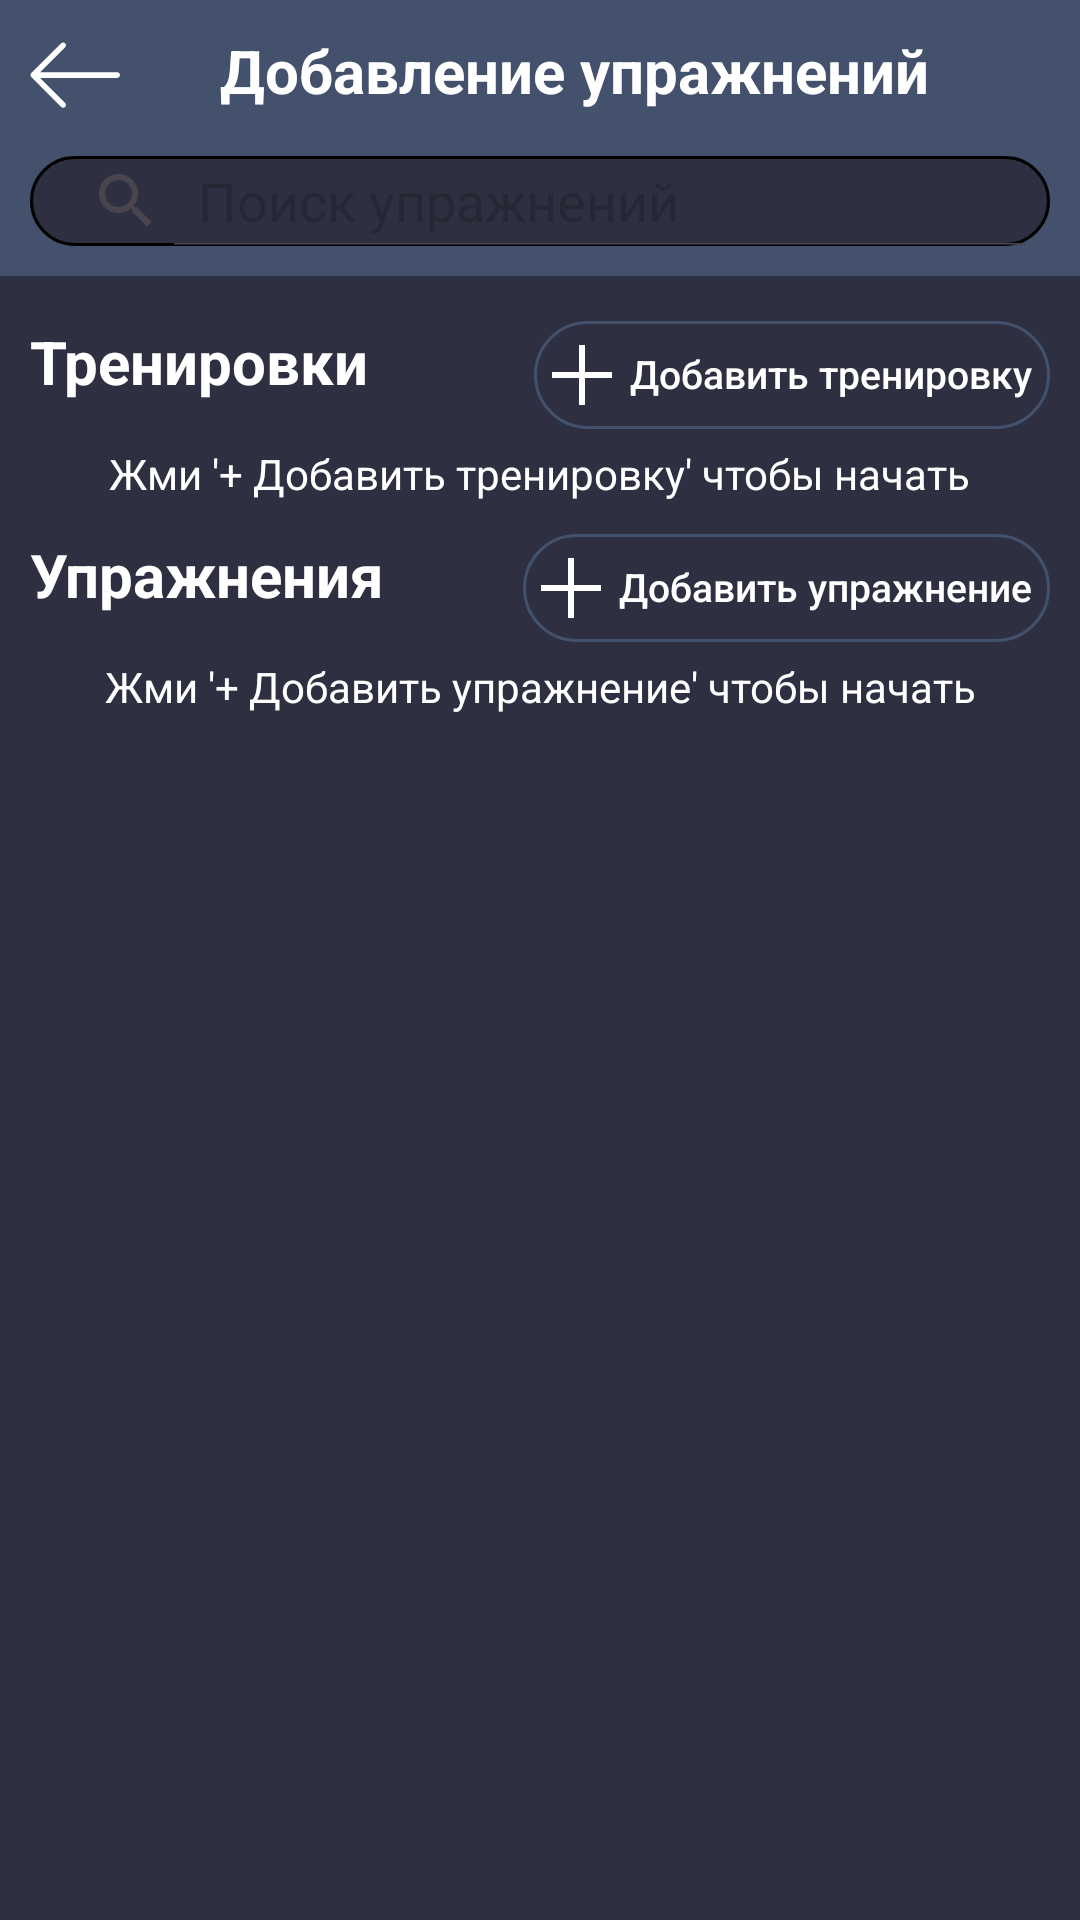

Reconstruct the res/layout file that produces this screen, plus the resources it refers to.
<!-- AndroidManifest.xml: application theme Theme.WorkoutApp -->
<!-- res/layout/fragment_add_ex.xml -->
<?xml version="1.0" encoding="utf-8"?>
<ScrollView
    xmlns:app="http://schemas.android.com/apk/res-auto"
    xmlns:android="http://schemas.android.com/apk/res/android"
    xmlns:tools="http://schemas.android.com/tools"
    android:layout_width="match_parent"
    android:layout_height="match_parent"
    tools:context=".AddExFragment"
    android:background="#2E3042">

    <androidx.constraintlayout.widget.ConstraintLayout
        android:layout_width="match_parent"
        android:layout_height="wrap_content">



    <androidx.constraintlayout.widget.ConstraintLayout
        android:id="@+id/constraintLayout"
        android:layout_width="match_parent"
        android:layout_height="wrap_content"
        android:background="@color/light_gray2"
        android:paddingBottom="10dp"
        app:layout_constraintEnd_toEndOf="parent"
        app:layout_constraintStart_toStartOf="parent"
        app:layout_constraintTop_toTopOf="parent">

        <ImageButton
            android:id="@+id/imageButtonBack"
            android:layout_width="30dp"
            android:layout_height="30dp"
            android:layout_marginStart="10dp"
            android:layout_marginTop="10dp"
            android:background="@drawable/ic_back"
            app:layout_constraintStart_toStartOf="parent"
            app:layout_constraintTop_toTopOf="parent">

        </ImageButton>

        <TextView
            android:id="@+id/textView"
            android:layout_width="wrap_content"
            android:layout_height="wrap_content"
            android:layout_marginTop="10dp"
            android:gravity="start|center"
            android:text="Добавление упражнений"
            android:textColor="@color/white"
            android:textSize="20sp"
            android:textStyle="bold"
            app:layout_constraintEnd_toEndOf="parent"
            app:layout_constraintHorizontal_bias="0.4"
            app:layout_constraintStart_toEndOf="@+id/imageButtonBack"
            app:layout_constraintTop_toTopOf="parent">

        </TextView>

         <SearchView
            android:id="@+id/searchExercise2"
            android:layout_width="0dp"
            android:layout_height="30dp"
            android:layout_marginStart="10dp"
            android:layout_marginTop="15dp"
            android:layout_marginEnd="10dp"
            android:background="@drawable/search_back"
            android:iconifiedByDefault="false"
            android:queryHint="Поиск упражнений"
            app:layout_constraintBottom_toBottomOf="parent"
            app:layout_constraintEnd_toEndOf="parent"
            app:layout_constraintStart_toStartOf="parent"
            app:layout_constraintTop_toBottomOf="@+id/textView" >

        </SearchView>


    </androidx.constraintlayout.widget.ConstraintLayout>

    <Button
        android:id="@+id/presetBtn"
        android:layout_width="wrap_content"
        android:layout_height="36dp"
        android:layout_marginTop="15dp"
        android:layout_marginEnd="10dp"
        android:background="@drawable/btn_1"
        android:drawableStart="@drawable/ic_plus"
        android:drawablePadding="4dp"
        android:elegantTextHeight="true"
        android:gravity="start|center_vertical"
        android:paddingStart="4dp"
        android:paddingEnd="6dp"
        android:text="Добавить тренировку"
        android:textAllCaps="false"
        android:textColor="@color/white"
        android:textSize="13sp"
        android:textStyle="normal"
        app:layout_constraintEnd_toEndOf="parent"
        app:layout_constraintTop_toBottomOf="@+id/constraintLayout">

    </Button>

    <TextView
        android:id="@+id/textView4"
        android:layout_width="wrap_content"
        android:layout_height="wrap_content"
        android:text="Тренировки"
        android:layout_marginStart="10dp"
        android:textColor="@color/white"
        android:textSize="20sp"
        android:textStyle="bold"
        android:layout_marginTop="15dp"
        app:layout_constraintStart_toStartOf="parent"
        app:layout_constraintTop_toBottomOf="@+id/constraintLayout">

    </TextView>

    <TextView
        android:id="@+id/textView7"
        android:layout_width="wrap_content"
        android:layout_height="30dp"
        android:gravity="start|center"
        android:text="Жми '+ Добавить тренировку' чтобы начать"
        android:textColor="@color/white"
        app:layout_constraintEnd_toEndOf="parent"
        app:layout_constraintStart_toStartOf="parent"
        app:layout_constraintTop_toBottomOf="@+id/presetBtn">

    </TextView>

        <androidx.recyclerview.widget.RecyclerView
            android:id="@+id/presetRecycler"
            android:layout_width="match_parent"
            android:layout_height="wrap_content"
            android:layout_marginTop="20dp"
            app:layout_constraintEnd_toEndOf="parent"
            app:layout_constraintStart_toStartOf="parent"
            app:layout_constraintTop_toBottomOf="@+id/presetBtn"
            tools:listitem="@layout/preset_item_layout">

        </androidx.recyclerview.widget.RecyclerView>

    <TextView
        android:id="@+id/textView5"
        android:layout_width="wrap_content"
        android:layout_height="wrap_content"
        android:layout_marginStart="10dp"
        android:layout_marginTop="15dp"
        android:text="Упражнения"
        android:textColor="@color/white"
        android:textSize="20sp"
        android:textStyle="bold"
        app:layout_constraintStart_toStartOf="parent"
        app:layout_constraintTop_toBottomOf="@+id/presetRecycler">

    </TextView>

    <Button
        android:id="@+id/ExerciseBtn"
        android:layout_width="wrap_content"
        android:layout_height="36dp"
        android:layout_marginTop="15dp"
        android:layout_marginEnd="10dp"
        android:background="@drawable/btn_1"
        android:drawableStart="@drawable/ic_plus"
        android:drawablePadding="4dp"
        android:elegantTextHeight="true"
        android:gravity="start|center_vertical"
        android:paddingStart="4dp"
        android:paddingEnd="6dp"
        android:text="Добавить упражнение"
        android:textAllCaps="false"
        android:textColor="@color/white"
        android:textSize="13sp"
        android:textStyle="normal"
        app:layout_constraintEnd_toEndOf="parent"
        app:layout_constraintTop_toBottomOf="@+id/presetRecycler">

    </Button>

    <TextView
        android:id="@+id/textView8"
        android:layout_width="wrap_content"
        android:layout_height="30dp"
        android:gravity="start|center"
        android:text="Жми '+ Добавить упражнение' чтобы начать"
        android:textColor="@color/white"
        app:layout_constraintEnd_toEndOf="parent"
        app:layout_constraintHorizontal_bias="0.503"
        app:layout_constraintStart_toStartOf="parent"
        app:layout_constraintTop_toBottomOf="@+id/ExerciseBtn">

    </TextView>

        <androidx.recyclerview.widget.RecyclerView
            android:id="@+id/ExerciseRecyclerViewPresets"
            android:layout_width="match_parent"
            android:layout_height="wrap_content"
            app:layout_constraintEnd_toEndOf="parent"
            app:layout_constraintHorizontal_bias="0.0"
            app:layout_constraintStart_toStartOf="parent"
            app:layout_constraintTop_toBottomOf="@+id/ExerciseBtn"
            tools:listitem="@layout/ex_item_layout">

        </androidx.recyclerview.widget.RecyclerView>
    </androidx.constraintlayout.widget.ConstraintLayout>

</ScrollView>
<!-- res/layout/preset_item_layout.xml (included above) -->
<?xml version="1.0" encoding="utf-8"?>
<androidx.constraintlayout.widget.ConstraintLayout
    xmlns:android="http://schemas.android.com/apk/res/android"
    android:layout_width="match_parent"
    android:layout_height="wrap_content"
    xmlns:app="http://schemas.android.com/apk/res-auto"
    android:layout_marginRight="10dp"
    android:layout_marginLeft="10dp"
    android:layout_marginTop="5dp">

    <LinearLayout
        android:layout_width="match_parent"
        android:layout_height="match_parent"
        android:background="@drawable/card_border">
        <androidx.constraintlayout.widget.ConstraintLayout
            android:layout_width="match_parent"
            android:layout_height="match_parent">


            <TextView
                android:id="@+id/namePreset"
                android:layout_width="wrap_content"
                android:layout_height="wrap_content"
                android:gravity="left|center"
                android:layout_marginTop="10dp"
                android:textColor="@color/white"
                android:layout_marginStart="15dp"
                android:textStyle="bold"
                android:text="Понедельник"
                app:layout_constraintStart_toStartOf="parent"
                app:layout_constraintTop_toTopOf="parent">

            </TextView>


            <TextView
                android:id="@+id/exListText"
                android:layout_width="match_parent"
                android:layout_height="wrap_content"
                android:layout_marginStart="15dp"
                android:layout_marginTop="5dp"
                android:layout_marginBottom="10dp"
                android:gravity="left|center"
                android:maxLines="1"
                android:text="Поднятие гантелей на бицепс"
                android:textColor="@color/white"
                android:ellipsize="end"
                app:layout_constraintBottom_toBottomOf="parent"
                app:layout_constraintEnd_toEndOf="parent"
                app:layout_constraintStart_toStartOf="parent"
                app:layout_constraintTop_toBottomOf="@+id/namePreset">

            </TextView>



        </androidx.constraintlayout.widget.ConstraintLayout>

    </LinearLayout>

</androidx.constraintlayout.widget.ConstraintLayout>
<!-- res/layout/ex_item_layout.xml (included above) -->
<?xml version="1.0" encoding="utf-8"?>
<androidx.constraintlayout.widget.ConstraintLayout
    xmlns:android="http://schemas.android.com/apk/res/android"
    android:layout_width="match_parent"
    android:layout_height="wrap_content"
    xmlns:app="http://schemas.android.com/apk/res-auto"
    android:layout_marginRight="10dp"
    android:layout_marginLeft="10dp"
    android:layout_marginTop="5dp">

    <LinearLayout
        android:id="@+id/linearLayout"
        android:layout_width="match_parent"
        android:layout_height="match_parent"
        android:background="@drawable/card_border">
        <androidx.constraintlayout.widget.ConstraintLayout
            android:layout_width="match_parent"
            android:layout_height="match_parent">


            <TextView
                android:id="@+id/nameEx"
                android:layout_width="wrap_content"
                android:layout_height="wrap_content"
                android:gravity="left|center"
                android:textStyle="bold"
                android:layout_marginTop="10dp"
                android:textColor="@color/white"
                android:layout_marginStart="15dp"
                android:text="Поднятие гантелей на бицепс"
                app:layout_constraintStart_toStartOf="parent"
                app:layout_constraintTop_toTopOf="parent">

            </TextView>

            <TextView
                android:id="@+id/exType"
                android:layout_width="wrap_content"
                android:layout_height="wrap_content"
                android:gravity="left|center"
                android:textStyle="bold"
                android:textColor="@color/white"
                android:layout_marginTop="10dp"
                android:layout_marginLeft="5dp"
                android:text="(Гантели)"
                app:layout_constraintStart_toEndOf="@+id/nameEx"
                app:layout_constraintTop_toTopOf="parent">

            </TextView>

            <TextView
                android:id="@+id/bodyPart"
                android:layout_width="wrap_content"
                android:layout_height="wrap_content"
                android:layout_marginStart="15dp"
                android:layout_marginTop="5dp"
                android:layout_marginBottom="10dp"
                android:gravity="left|center"
                android:text="Руки"
                android:textColor="@color/white"
                app:layout_constraintBottom_toBottomOf="parent"
                app:layout_constraintStart_toStartOf="parent"
                app:layout_constraintTop_toBottomOf="@+id/nameEx">

            </TextView>

            <ImageView
                android:id="@+id/imageExType"
                android:layout_width="40dp"
                android:layout_height="40dp"
                app:layout_constraintBottom_toBottomOf="parent"
                app:layout_constraintEnd_toEndOf="parent"
                app:layout_constraintTop_toTopOf="parent"
                android:layout_marginRight="10dp"
                android:background="@drawable/ic_dumbebell_foreground">

            </ImageView>


        </androidx.constraintlayout.widget.ConstraintLayout>

    </LinearLayout>

</androidx.constraintlayout.widget.ConstraintLayout>
<!-- resources referenced by this layout -->
<resources>
  <color name="light_gray2">#43516C</color>
  <color name="white">#FFFFFFFF</color>
  <!-- drawable btn_1 (drawable) -->
  <?xml version="1.0" encoding="utf-8"?>
  <shape android:shape="rectangle"
      xmlns:android="http://schemas.android.com/apk/res/android">
      <stroke android:color="#43516C" android:width="1dp"/>
      <corners android:radius="100dp"/>
  </shape>
  <!-- drawable card_border (drawable) -->
  <?xml version="1.0" encoding="utf-8"?>
  <shape xmlns:android="http://schemas.android.com/apk/res/android">
      <solid android:color="@color/background_1" /> 
      <stroke android:color="@color/light_gray2" android:width="2dp"/> 
      <corners android:radius="16dp"/> 
  </shape>
  <!-- drawable ic_back (drawable) -->
  <vector xmlns:android="http://schemas.android.com/apk/res/android"
      android:width="64dp"
      android:height="64dp"
      android:viewportWidth="64"
      android:viewportHeight="64">
    <path
        android:pathData="M22.154,54.727c0.394,0.393 0.907,0.59 1.422,0.59s1.029,-0.197 1.422,-0.59c0.785,-0.785 0.785,-2.058 0,-2.843L7.193,34.078h54.781c1.111,0 2.011,-0.9 2.011,-2.01c0,-1.11 -0.899,-2.011 -2.011,-2.011H7.193L24.998,12.25c0.785,-0.785 0.785,-2.058 0,-2.843s-2.058,-0.786 -2.844,0L0.917,30.646c-0.785,0.786 -0.785,2.058 0,2.843L22.154,54.727z"
        android:fillColor="@color/white"/>
  </vector>
  <!-- drawable ic_plus (drawable) -->
  <vector xmlns:android="http://schemas.android.com/apk/res/android"
      android:width="24dp"
      android:height="24dp"
      android:viewportWidth="24"
      android:viewportHeight="24">
    <path
        android:fillColor="@color/white"
        android:pathData="M11,2L11,11L2,11L2,13L11,13L11,22L13,22L13,13L22,13L22,11L13,11L13,2Z"
        android:fillType="evenOdd"/>
  </vector>
  <!-- drawable search_back (drawable) -->
  <?xml version="1.0" encoding="utf-8"?>
  <shape android:shape="rectangle"
      xmlns:android="http://schemas.android.com/apk/res/android">
      <solid android:color="@color/background_1"/>
      <corners android:radius="100dp"/>
      <stroke android:color="@color/black"
          android:width="1dp"/>
  </shape>
  <style name="Theme.WorkoutApp" parent="Base.Theme.WorkoutApp" />
  <color name="background_1">#2E3042</color>
  <color name="black">#FF000000</color>
  <style name="Base.Theme.WorkoutApp" parent="Theme.Material3.DayNight.NoActionBar">
  
          <item name="colorPrimary">@color/white</item>
          <item name="colorOnPrimary">@color/black</item>
  
          <item name="colorSurface">@color/white</item>
          <item name="colorOnSurface">@color/black</item>
      </style>
</resources>
